3-way image classification set "Data" from GitHub (gtmray/gesture_controlled_gaming); label vocabulary: down, left, right.

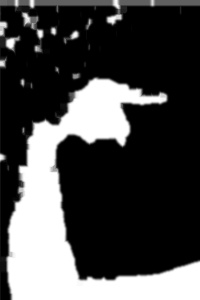
Label: right

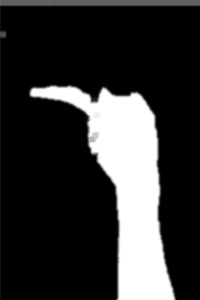
Label: left

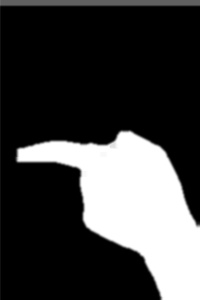
Label: left

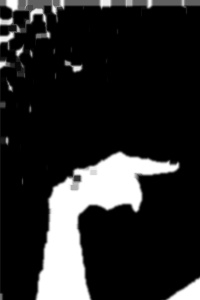
Label: right

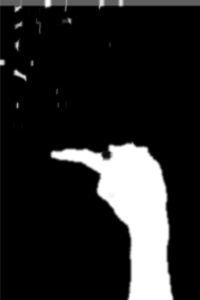
Label: left

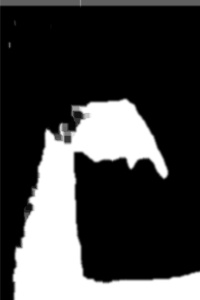
Label: down
